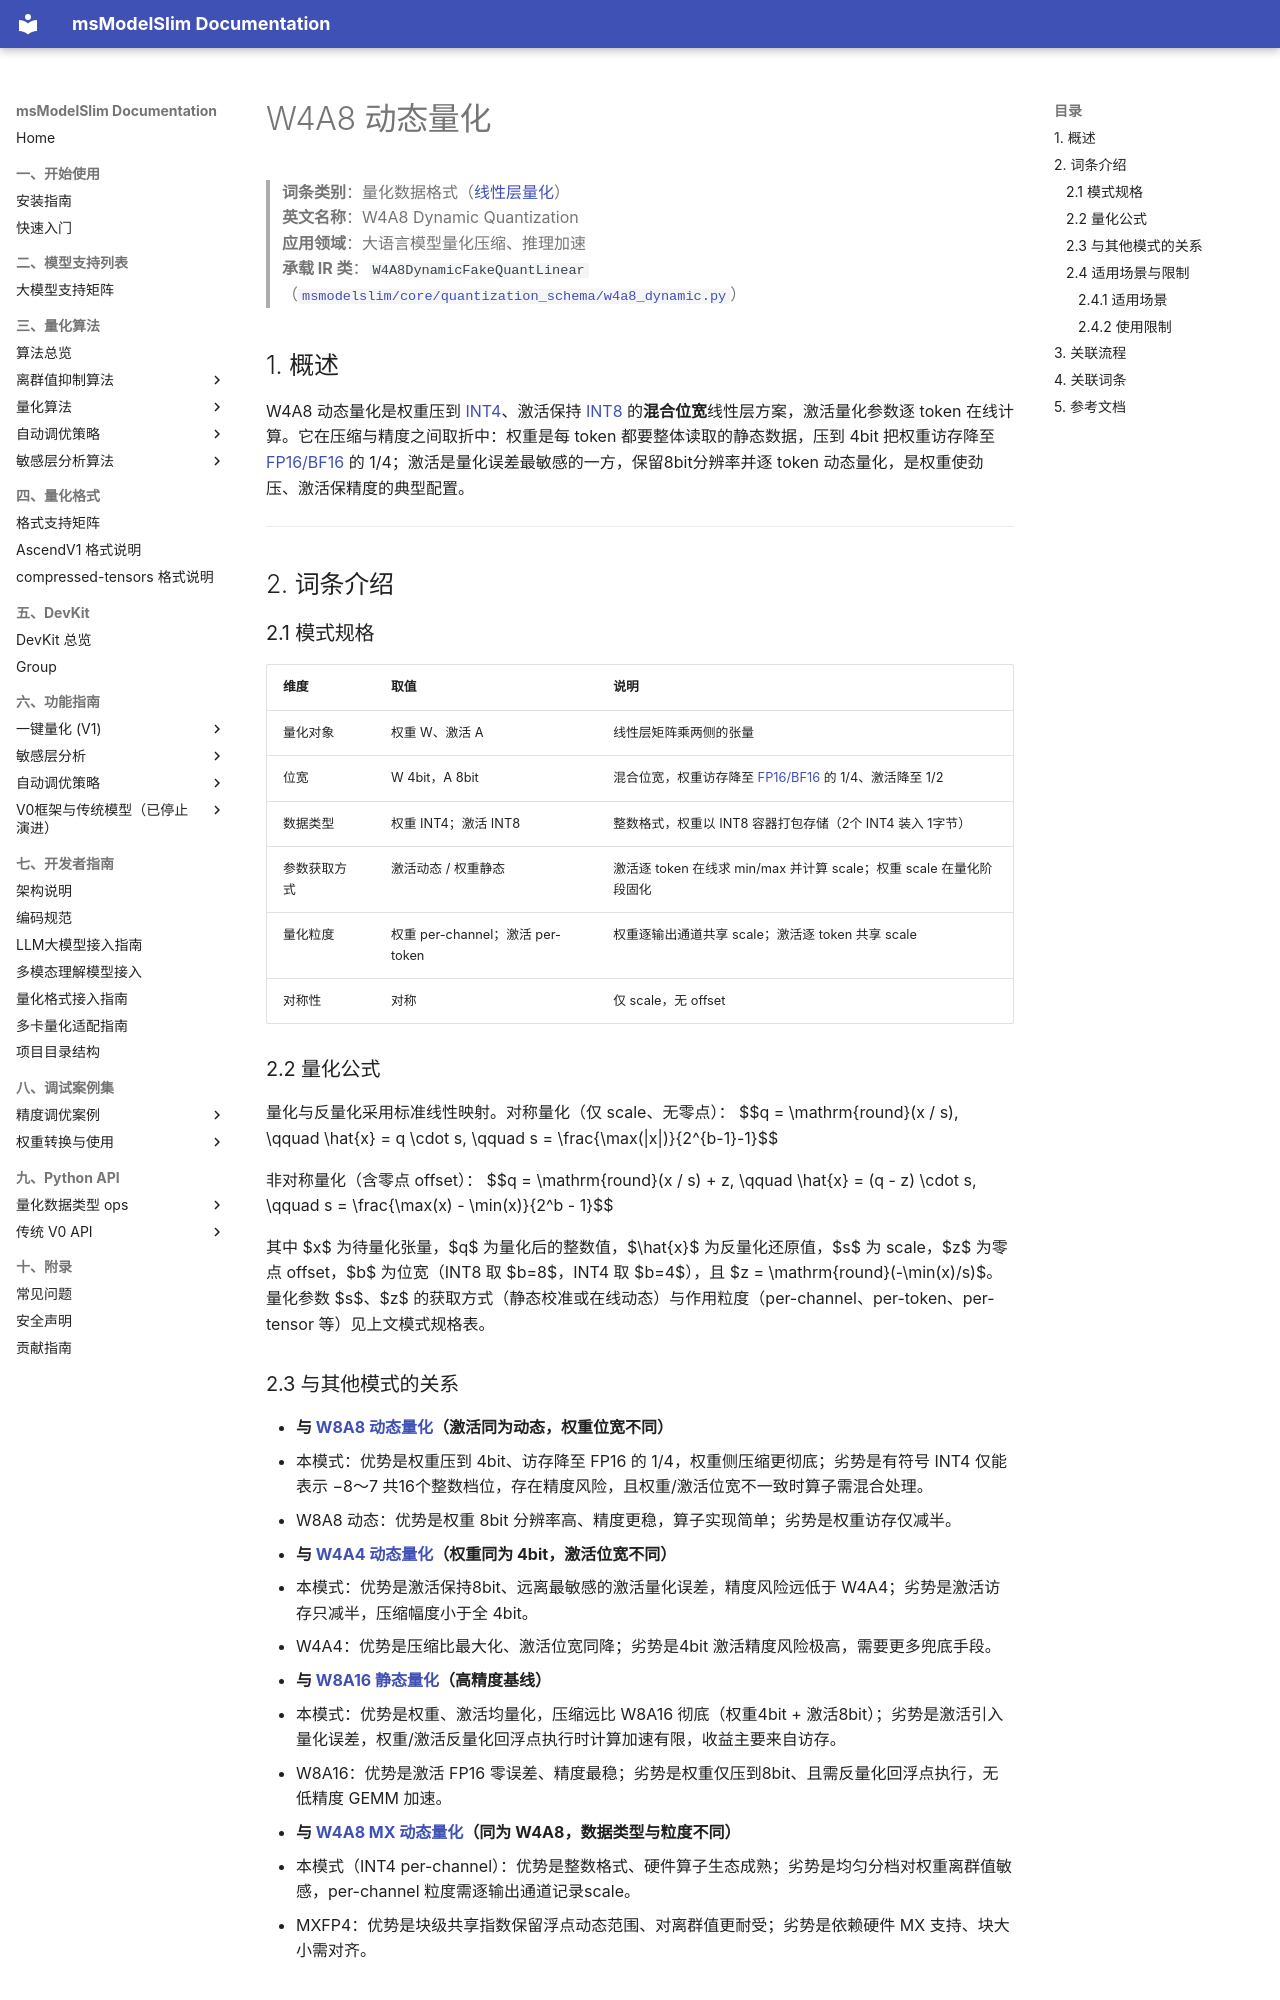

repository: Ascend/msmodelslim · page: zh/knowledge_base/quantization_schema/linear_layer_quantization/term_w4a8_dynamic/index.html · generator: mkdocs

# W4A8 动态量化

> **词条类别**：量化数据格式（[线性层量化](README.md)）<br>
> **英文名称**：W4A8 Dynamic Quantization<br>
> **应用领域**：大语言模型量化压缩、推理加速<br>
> **承载 IR 类**：`W4A8DynamicFakeQuantLinear`（[`msmodelslim/core/quantization_schema/w4a8_dynamic.py`](../../../../../msmodelslim/core/quantization_schema/w4a8_dynamic.py)）<br>

## 1. 概述

W4A8 动态量化是权重压到 [INT4](../../dtype_ops/term_int4.md)、激活保持 [INT8](../../dtype_ops/term_int8.md) 的**混合位宽**线性层方案，激活量化参数逐 token 在线计算。它在压缩与精度之间取折中：权重是每 token 都要整体读取的静态数据，压到 4bit 把权重访存降至 [FP16/BF16](../../dtype_ops/term_fp16_bf16.md) 的 1/4；激活是量化误差最敏感的一方，保留8bit分辨率并逐 token 动态量化，是权重使劲压、激活保精度的典型配置。

---

## 2. 词条介绍

### 2.1 模式规格

| 维度 | 取值 | 说明 |
|------|------|------|
| 量化对象 | 权重 W、激活 A | 线性层矩阵乘两侧的张量 |
| 位宽 | W 4bit，A 8bit | 混合位宽，权重访存降至 [FP16/BF16](../../dtype_ops/term_fp16_bf16.md) 的 1/4、激活降至 1/2 |
| 数据类型 | 权重 INT4；激活 INT8 | 整数格式，权重以 INT8 容器打包存储（2个 INT4 装入 1字节） |
| 参数获取方式 | 激活动态 / 权重静态 | 激活逐 token 在线求 min/max 并计算 scale；权重 scale 在量化阶段固化 |
| 量化粒度 | 权重 per-channel；激活 per-token | 权重逐输出通道共享 scale；激活逐 token 共享 scale |
| 对称性 | 对称 | 仅 scale，无 offset |

### 2.2 量化公式

量化与反量化采用标准线性映射。对称量化（仅 scale、无零点）：
$$q = \mathrm{round}(x / s), \qquad \hat{x} = q \cdot s, \qquad s = \frac{\max(|x|)}{2^{b-1}-1}$$

非对称量化（含零点 offset）：
$$q = \mathrm{round}(x / s) + z, \qquad \hat{x} = (q - z) \cdot s, \qquad s = \frac{\max(x) - \min(x)}{2^b - 1}$$

其中 $x$ 为待量化张量，$q$ 为量化后的整数值，$\hat{x}$ 为反量化还原值，$s$ 为 scale，$z$ 为零点 offset，$b$ 为位宽（INT8 取 $b=8$，INT4 取 $b=4$），且 $z = \mathrm{round}(-\min(x)/s)$。量化参数 $s$、$z$ 的获取方式（静态校准或在线动态）与作用粒度（per-channel、per-token、per-tensor 等）见上文模式规格表。
